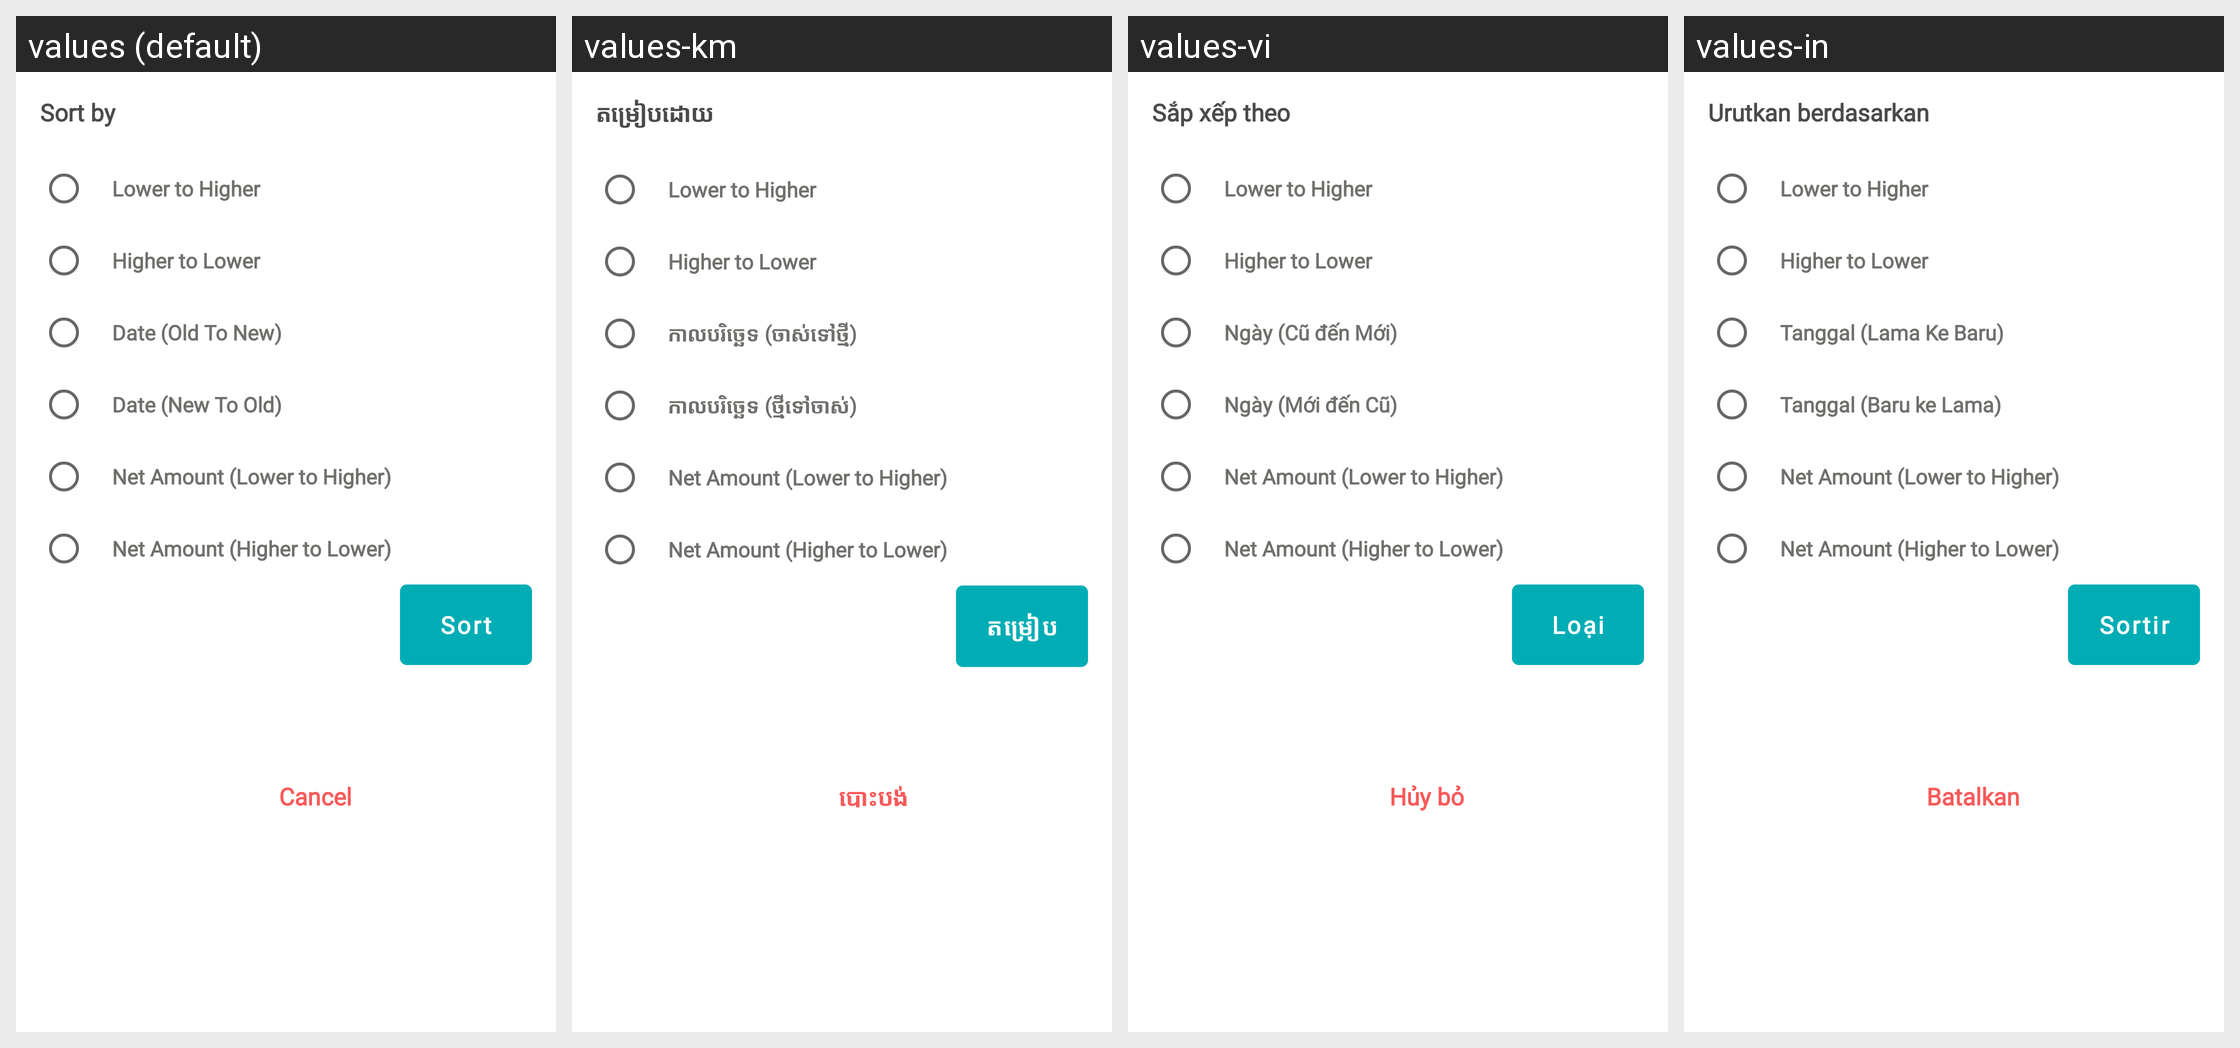

For this localized Android screen grid, give each drawn string resource with its value in every locale shown.
Android screen res/layout/dialog_sort_by.xml rendered under 4 locales, left to right: values (default), values-km, values-vi, values-in. Device: Nexus 5 (rendered at 1080×1920; each locale shown at half size, 540×960, under a caption strip naming it); theme AppTheme.
Other locales in the repository, not shown: values-es.
Strings drawn on this screen, with the default value and each locale's value (text and hints the layout hard-codes, and strings that could not be matched under every locale, appear in the picture but are not listed):

sort_by
  values: Sort by
  values-km: តម្រៀបដោយ
  values-vi: Sắp xếp theo
  values-in: Urutkan berdasarkan

date_bracket_old_to_new_bracket
  values: Date (Old To New)
  values-km: កាលបរិច្ឆេទ (ចាស់ទៅថ្មី)
  values-vi: Ngày (Cũ đến Mới)
  values-in: Tanggal (Lama Ke Baru)

date_bracket_new_to_old_bracket
  values: Date (New To Old)
  values-km: កាលបរិច្ឆេទ (ថ្មីទៅចាស់)
  values-vi: Ngày (Mới đến Cũ)
  values-in: Tanggal (Baru ke Lama)

cancel
  values: Cancel
  values-km: បោះបង់
  values-vi: Hủy bỏ
  values-in: Batalkan

sort
  values: Sort
  values-km: តម្រៀប
  values-vi: Loại
  values-in: Sortir
